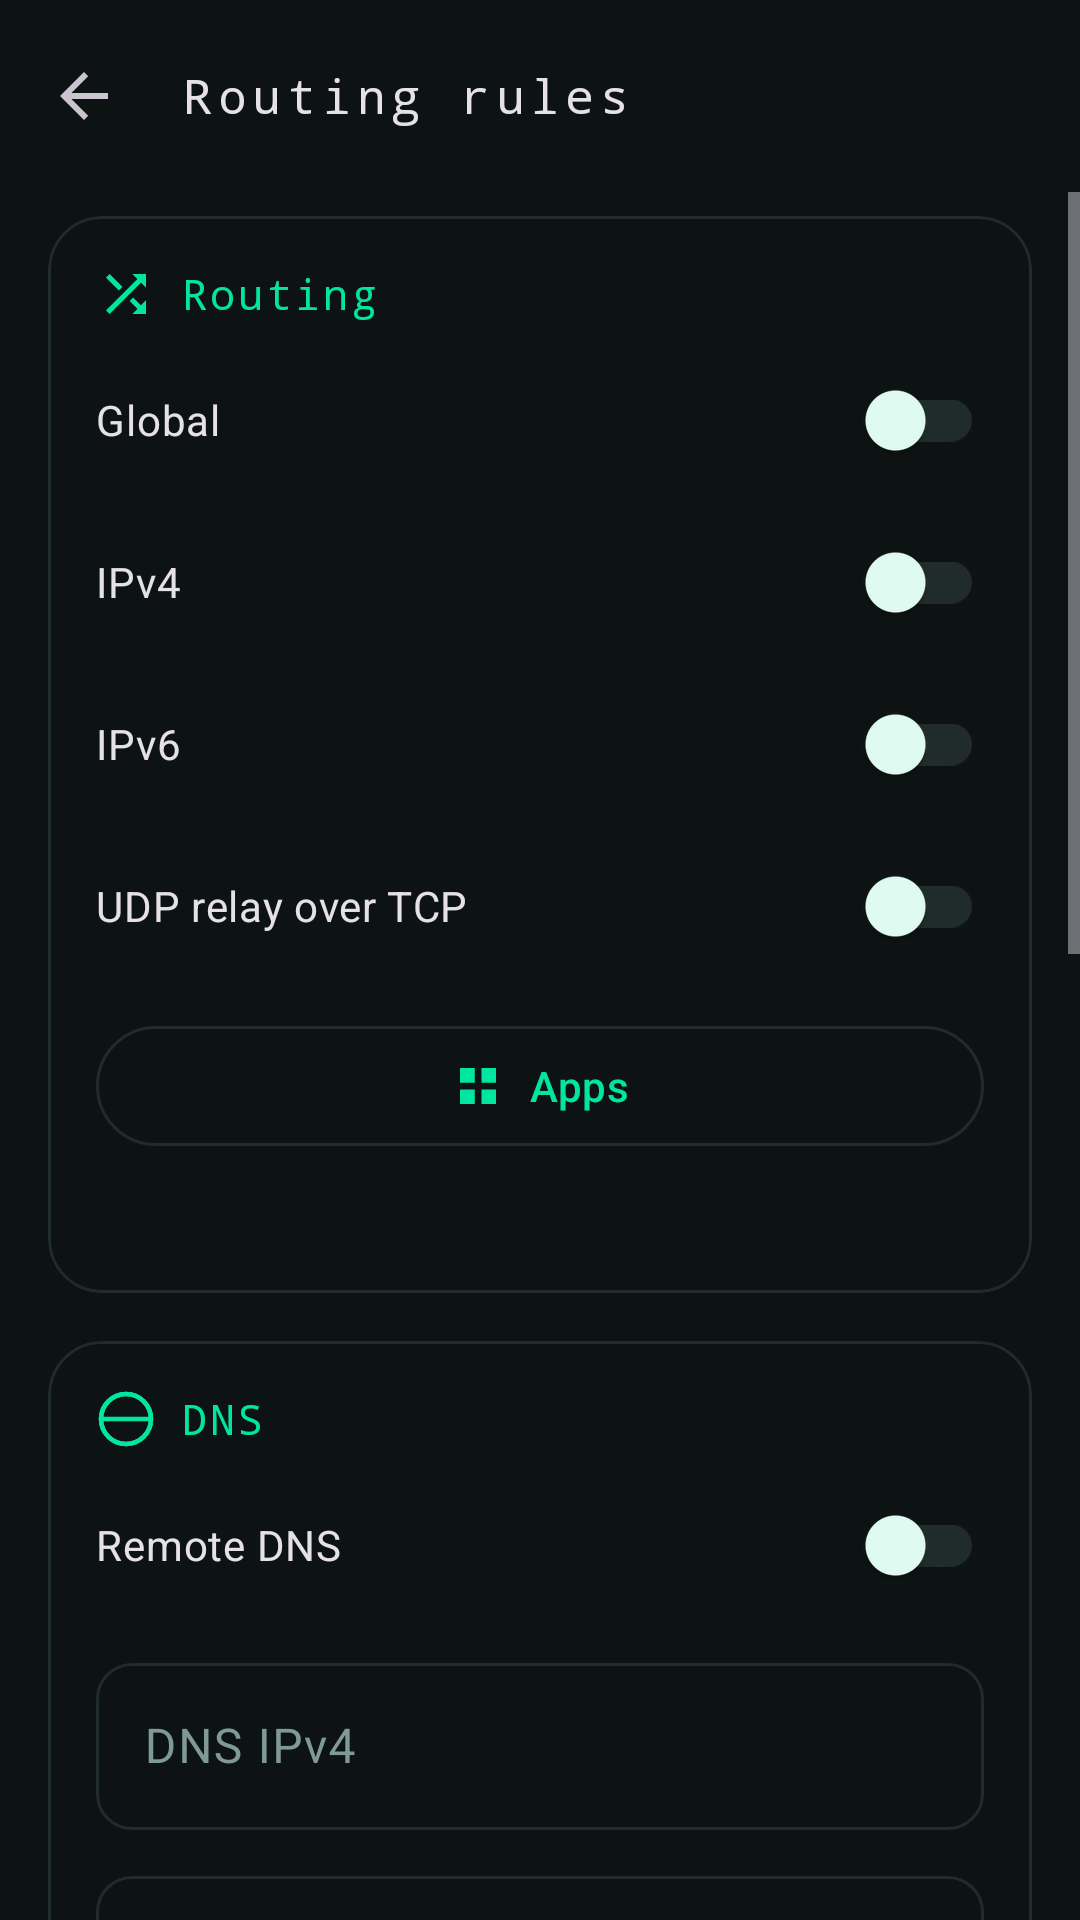

The Android layout XML behind this screen, and the referenced resources:
<!-- AndroidManifest.xml: application theme Theme.TunVPN -->
<!-- res/layout/activity_rules_hub.xml -->
<?xml version="1.0" encoding="utf-8"?>
<LinearLayout xmlns:android="http://schemas.android.com/apk/res/android"
	xmlns:app="http://schemas.android.com/apk/res-auto"
	android:orientation="vertical"
	android:layout_width="match_parent"
	android:layout_height="match_parent"
	android:background="?attr/colorSurface">
	<com.google.android.material.appbar.MaterialToolbar
		android:id="@+id/toolbar"
		android:layout_width="match_parent"
		android:layout_height="?attr/actionBarSize"
		app:navigationIcon="?attr/homeAsUpIndicator"
		app:title="@string/rules"
		app:titleTextAppearance="@style/TextAppearance.TunVPN.Toolbar"/>
	<ScrollView
		android:layout_width="match_parent"
		android:layout_height="0dp"
		android:layout_weight="1"
		android:clipToPadding="false"
		android:fillViewport="true">
		<LinearLayout
			android:orientation="vertical"
			android:layout_width="match_parent"
			android:layout_height="wrap_content"
			android:paddingLeft="16dp"
			android:paddingRight="16dp"
			android:paddingTop="8dp"
			android:paddingBottom="24dp">

			
			<com.google.android.material.card.MaterialCardView
				style="@style/Widget.TunVPN.Card"
				android:layout_width="match_parent"
				android:layout_height="wrap_content">
				<LinearLayout
					android:orientation="vertical"
					android:layout_width="match_parent"
					android:layout_height="wrap_content"
					android:padding="16dp">
					<LinearLayout
						android:orientation="horizontal"
						android:layout_width="match_parent"
						android:layout_height="wrap_content"
						android:gravity="center_vertical">
						<ImageView
							android:layout_width="20dp"
							android:layout_height="20dp"
							android:contentDescription="@string/section_routing"
							android:src="@drawable/ic_routing"
							android:tint="?attr/colorPrimary"/>
						<TextView
							android:layout_width="wrap_content"
							android:layout_height="wrap_content"
							android:layout_marginStart="8dp"
							android:text="@string/section_routing"
							android:textAppearance="@style/TextAppearance.TunVPN.Section"/>
					</LinearLayout>
					<androidx.appcompat.widget.SwitchCompat
						android:id="@+id/global"
						android:layout_width="match_parent"
						android:layout_height="wrap_content"
						android:layout_marginTop="8dp"
						android:text="@string/global"/>
					<androidx.appcompat.widget.SwitchCompat
						android:id="@+id/ipv4"
						android:layout_width="match_parent"
						android:layout_height="wrap_content"
						android:layout_marginTop="6dp"
						android:text="@string/ipv4"/>
					<androidx.appcompat.widget.SwitchCompat
						android:id="@+id/ipv6"
						android:layout_width="match_parent"
						android:layout_height="wrap_content"
						android:layout_marginTop="6dp"
						android:text="@string/ipv6"/>
					<androidx.appcompat.widget.SwitchCompat
						android:id="@+id/udp_in_tcp"
						android:layout_width="match_parent"
						android:layout_height="wrap_content"
						android:layout_marginTop="6dp"
						android:text="@string/udp_in_tcp"/>
					<com.google.android.material.button.MaterialButton
						android:id="@+id/apps"
						style="?attr/materialButtonOutlinedStyle"
						android:layout_width="match_parent"
						android:layout_height="wrap_content"
						android:layout_marginTop="12dp"
						android:minHeight="48dp"
						android:text="@string/apps"
						android:textSize="14sp"
						app:cornerRadius="24dp"
						app:icon="@drawable/ic_apps"
						app:iconGravity="textStart"
						app:iconPadding="8dp"/>
					<TextView
						android:id="@+id/routing_scope_hint"
						android:layout_width="match_parent"
						android:layout_height="wrap_content"
						android:layout_marginTop="10dp"
						android:textAppearance="@style/TextAppearance.TunVPN.Hint"/>
				</LinearLayout>
			</com.google.android.material.card.MaterialCardView>

			
			<com.google.android.material.card.MaterialCardView
				style="@style/Widget.TunVPN.Card"
				android:layout_width="match_parent"
				android:layout_height="wrap_content"
				android:layout_marginTop="16dp">
				<LinearLayout
					android:orientation="vertical"
					android:layout_width="match_parent"
					android:layout_height="wrap_content"
					android:padding="16dp">
					<LinearLayout
						android:orientation="horizontal"
						android:layout_width="match_parent"
						android:layout_height="wrap_content"
						android:gravity="center_vertical">
						<ImageView
							android:layout_width="20dp"
							android:layout_height="20dp"
							android:contentDescription="@string/section_dns"
							android:src="@drawable/ic_dns"
							android:tint="?attr/colorPrimary"/>
						<TextView
							android:layout_width="wrap_content"
							android:layout_height="wrap_content"
							android:layout_marginStart="8dp"
							android:text="@string/section_dns"
							android:textAppearance="@style/TextAppearance.TunVPN.Section"/>
					</LinearLayout>
					<androidx.appcompat.widget.SwitchCompat
						android:id="@+id/remote_dns"
						android:layout_width="match_parent"
						android:layout_height="wrap_content"
						android:layout_marginTop="8dp"
						android:text="@string/remote_dns"/>
					<com.google.android.material.textfield.TextInputLayout
						android:id="@+id/til_dns_ipv4"
						style="@style/Widget.TunVPN.TextInputLayout"
						android:layout_width="match_parent"
						android:layout_height="wrap_content"
						android:layout_marginTop="10dp"
						android:hint="@string/dns_ipv4">
						<com.google.android.material.textfield.TextInputEditText
							android:id="@+id/dns_ipv4"
							android:layout_width="match_parent"
							android:layout_height="wrap_content"
							android:inputType="text"
							android:maxLines="1"/>
					</com.google.android.material.textfield.TextInputLayout>
					<com.google.android.material.textfield.TextInputLayout
						android:id="@+id/til_dns_ipv6"
						style="@style/Widget.TunVPN.TextInputLayout"
						android:layout_width="match_parent"
						android:layout_height="wrap_content"
						android:layout_marginTop="10dp"
						android:hint="@string/dns_ipv6">
						<com.google.android.material.textfield.TextInputEditText
							android:id="@+id/dns_ipv6"
							android:layout_width="match_parent"
							android:layout_height="wrap_content"
							android:inputType="text"
							android:maxLines="1"/>
					</com.google.android.material.textfield.TextInputLayout>
				</LinearLayout>
			</com.google.android.material.card.MaterialCardView>

			
			<com.google.android.material.card.MaterialCardView
				style="@style/Widget.TunVPN.Card"
				android:layout_width="match_parent"
				android:layout_height="wrap_content"
				android:layout_marginTop="16dp">
				<LinearLayout
					android:orientation="vertical"
					android:layout_width="match_parent"
					android:layout_height="wrap_content"
					android:padding="16dp">
					<LinearLayout
						android:orientation="horizontal"
						android:layout_width="match_parent"
						android:layout_height="wrap_content"
						android:gravity="center_vertical">
						<ImageView
							android:layout_width="20dp"
							android:layout_height="20dp"
							android:contentDescription="@string/rules"
							android:src="@drawable/ic_rules"
							android:tint="?attr/colorPrimary"/>
						<TextView
							android:layout_width="wrap_content"
							android:layout_height="wrap_content"
							android:layout_marginStart="8dp"
							android:text="@string/rules"
							android:textAppearance="@style/TextAppearance.TunVPN.Section"/>
					</LinearLayout>
					<TextView
						android:layout_width="match_parent"
						android:layout_height="wrap_content"
						android:layout_marginTop="4dp"
						android:text="@string/rules_hint"
						android:textAppearance="@style/TextAppearance.TunVPN.Hint"/>
					<TextView
						android:layout_width="match_parent"
						android:layout_height="wrap_content"
						android:layout_marginTop="12dp"
						android:text="@string/rule_strategy_label"
						android:textAppearance="?attr/textAppearanceBodyMedium"
						android:textColor="?attr/colorOnSurface"/>
					<Spinner
						android:id="@+id/rules_strategy"
						android:layout_width="match_parent"
						android:layout_height="wrap_content"
						android:minHeight="48dp"
						android:spinnerMode="dropdown"/>
					<TextView
						android:id="@+id/rules_mode_hint"
						android:layout_width="match_parent"
						android:layout_height="wrap_content"
						android:layout_marginTop="4dp"
						android:textAppearance="@style/TextAppearance.TunVPN.Hint"/>
					<androidx.appcompat.widget.SwitchCompat
						android:id="@+id/rules_default_proxy"
						android:layout_width="match_parent"
						android:layout_height="wrap_content"
						android:layout_marginTop="8dp"
						android:text="@string/rules_default_proxy"/>
					<LinearLayout
						android:orientation="horizontal"
						android:layout_width="match_parent"
						android:layout_height="wrap_content"
						android:layout_marginTop="10dp">
						<Spinner
							android:id="@+id/rule_type"
							android:layout_width="0dp"
							android:layout_weight="1"
							android:layout_height="wrap_content"
							android:minHeight="48dp"
							android:spinnerMode="dropdown"/>
						<Spinner
							android:id="@+id/rule_action"
							android:layout_width="0dp"
							android:layout_weight="1"
							android:layout_height="wrap_content"
							android:layout_marginStart="12dp"
							android:minHeight="48dp"
							android:spinnerMode="dropdown"/>
					</LinearLayout>
					
					<com.google.android.material.textfield.TextInputLayout
						android:id="@+id/til_rule_target"
						style="@style/Widget.TunVPN.TextInputLayout"
						android:layout_width="match_parent"
						android:layout_height="wrap_content"
						android:layout_marginTop="10dp"
						android:hint="@string/rule_target_hint"
						app:endIconMode="dropdown_menu">
						<AutoCompleteTextView
							android:id="@+id/rule_target"
							android:layout_width="match_parent"
							android:layout_height="wrap_content"
							android:inputType="none"
							android:maxLines="1"/>
					</com.google.android.material.textfield.TextInputLayout>
					<com.google.android.material.textfield.TextInputLayout
						android:id="@+id/til_rule_value"
						style="@style/Widget.TunVPN.TextInputLayout"
						android:layout_width="match_parent"
						android:layout_height="wrap_content"
						android:layout_marginTop="10dp"
						android:hint="@string/rule_value_hint">
						<com.google.android.material.textfield.TextInputEditText
							android:id="@+id/rule_value"
							android:layout_width="match_parent"
							android:layout_height="wrap_content"
							android:inputType="text"
							android:maxLines="1"/>
					</com.google.android.material.textfield.TextInputLayout>
					<com.google.android.material.button.MaterialButton
						android:id="@+id/rule_add"
						android:layout_width="match_parent"
						android:layout_height="wrap_content"
						android:layout_marginTop="10dp"
						android:minHeight="48dp"
						android:text="@string/rule_add"
						android:textSize="14sp"
						app:cornerRadius="24dp"
						app:icon="@drawable/ic_add"
						app:iconGravity="textStart"
						app:iconPadding="6dp"/>
					<LinearLayout
						android:id="@+id/rules_list"
						android:orientation="vertical"
						android:layout_width="match_parent"
						android:layout_height="wrap_content"
						android:layout_marginTop="14dp"/>
					<TextView
						android:id="@+id/rules_empty"
						android:layout_width="match_parent"
						android:layout_height="wrap_content"
						android:layout_marginTop="12dp"
						android:text="@string/rule_empty"
						android:textAppearance="@style/TextAppearance.TunVPN.Hint"/>
				</LinearLayout>
			</com.google.android.material.card.MaterialCardView>
		</LinearLayout>
	</ScrollView>
</LinearLayout>
<!-- resources referenced by this layout -->
<resources>
  <!-- drawable ic_add (drawable) -->
  <vector xmlns:android="http://schemas.android.com/apk/res/android"
  	android:width="24dp"
  	android:height="24dp"
  	android:viewportWidth="24"
  	android:viewportHeight="24">
  	<path
  		android:fillColor="?attr/colorControlNormal"
  		android:pathData="M19,13h-6v6h-2v-6H5v-2h6V5h2v6h6v2z"/>
  </vector>
  <!-- drawable ic_apps (drawable) -->
  <?xml version="1.0" encoding="utf-8"?>
  <vector xmlns:android="http://schemas.android.com/apk/res/android"
  	android:width="24dp"
  	android:height="24dp"
  	android:viewportWidth="24"
  	android:viewportHeight="24">
  	<path
  		android:fillColor="?attr/colorControlNormal"
  		android:pathData="M4,4h6.5v6.5H4zM13.5,4H20v6.5h-6.5zM4,13.5h6.5V20H4zM13.5,13.5H20V20h-6.5z"/>
  </vector>
  <!-- drawable ic_routing (drawable) -->
  <vector xmlns:android="http://schemas.android.com/apk/res/android"
  	android:width="24dp"
  	android:height="24dp"
  	android:viewportWidth="24"
  	android:viewportHeight="24">
  	<path
  		android:fillColor="#000000"
  		android:pathData="M10.59 9.17 5.41 4 4 5.41l5.17 5.17 1.42-1.41zM14.5 4l2.04 2.04L4 18.59 5.41 20 17.96 7.46 20 9.5V4h-5.5zm.33 9.41-1.41 1.41 3.13 3.13L14.5 20H20v-5.5l-2.04 2.04-3.13-3.13z"/>
  </vector>
  <!-- drawable ic_rules (drawable) -->
  <vector xmlns:android="http://schemas.android.com/apk/res/android"
  	android:width="24dp"
  	android:height="24dp"
  	android:viewportWidth="24"
  	android:viewportHeight="24">
  	<path
  		android:fillColor="#000000"
  		android:pathData="M4,6h16v2H4V6zM7,11h10v2H7V11zM10,16h4v2h-4V16z"/>
  </vector>
  <string name="apps">Apps</string>
  <string name="dns_ipv4">DNS IPv4</string>
  <string name="dns_ipv6">DNS IPv6</string>
  <string name="global">Global</string>
  <string name="ipv4">IPv4</string>
  <string name="ipv6">IPv6</string>
  <string name="remote_dns">Remote DNS</string>
  <string name="rule_add">Add</string>
  <string name="rule_empty">No rules, everything follows the switch above</string>
  <string name="rule_strategy_label">分流策略</string>
  <string name="rule_target_hint">指定节点（可选）</string>
  <string name="rule_value_hint">按所选类型填写，如 google.com / 10.0.0.0/8 / 443</string>
  <string name="rules">Routing rules</string>
  <string name="rules_default_proxy">Unmatched traffic uses the proxy</string>
  <string name="rules_hint">先选「分流策略」，再按需添加规则：域名后缀 / 精确域名 / 关键字 / IP / IP 段 / 国家(GeoIP) / 域名分类(GeoSite) / 进程名 / 进程路径 / 端口 / 网络类型 → 代理或直连；未命中的按底部开关处理。订阅自带规则不参与，修改后重新连接生效。</string>
  <string name="section_dns">DNS</string>
  <string name="section_routing">Routing</string>
  <string name="udp_in_tcp">UDP relay over TCP</string>
  <style name="TextAppearance.TunVPN.Hint" parent="TextAppearance.Material3.BodyMedium">
  		<item name="android:textColor">?attr/colorOnSurfaceVariant</item>
  		<item name="android:lineSpacingMultiplier">1.15</item>
  	</style>
  <style name="TextAppearance.TunVPN.Section" parent="TextAppearance.Material3.TitleSmall">
  		<item name="android:textColor">?attr/colorPrimary</item>
  		<item name="fontFamily">monospace</item>
  		<item name="android:fontFamily">monospace</item>
  		<item name="android:letterSpacing">0.08</item>
  	</style>
  <style name="TextAppearance.TunVPN.Toolbar" parent="TextAppearance.Material3.TitleMedium">
  		<item name="fontFamily">monospace</item>
  		<item name="android:fontFamily">monospace</item>
  		<item name="android:letterSpacing">0.12</item>
  	</style>
  <style name="Widget.TunVPN.Card" parent="Widget.Material3.CardView.Outlined">
  		<item name="cardCornerRadius">18dp</item>
  		<item name="cardBackgroundColor">?attr/colorSurface</item>
  		<item name="strokeColor">?attr/colorOutline</item>
  		<item name="strokeWidth">1dp</item>
  	</style>
  <style name="Widget.TunVPN.TextInputLayout" parent="Widget.Material3.TextInputLayout.OutlinedBox">
  		<item name="boxCornerRadiusTopStart">12dp</item>
  		<item name="boxCornerRadiusTopEnd">12dp</item>
  		<item name="boxCornerRadiusBottomStart">12dp</item>
  		<item name="boxCornerRadiusBottomEnd">12dp</item>
  	</style>
</resources>
